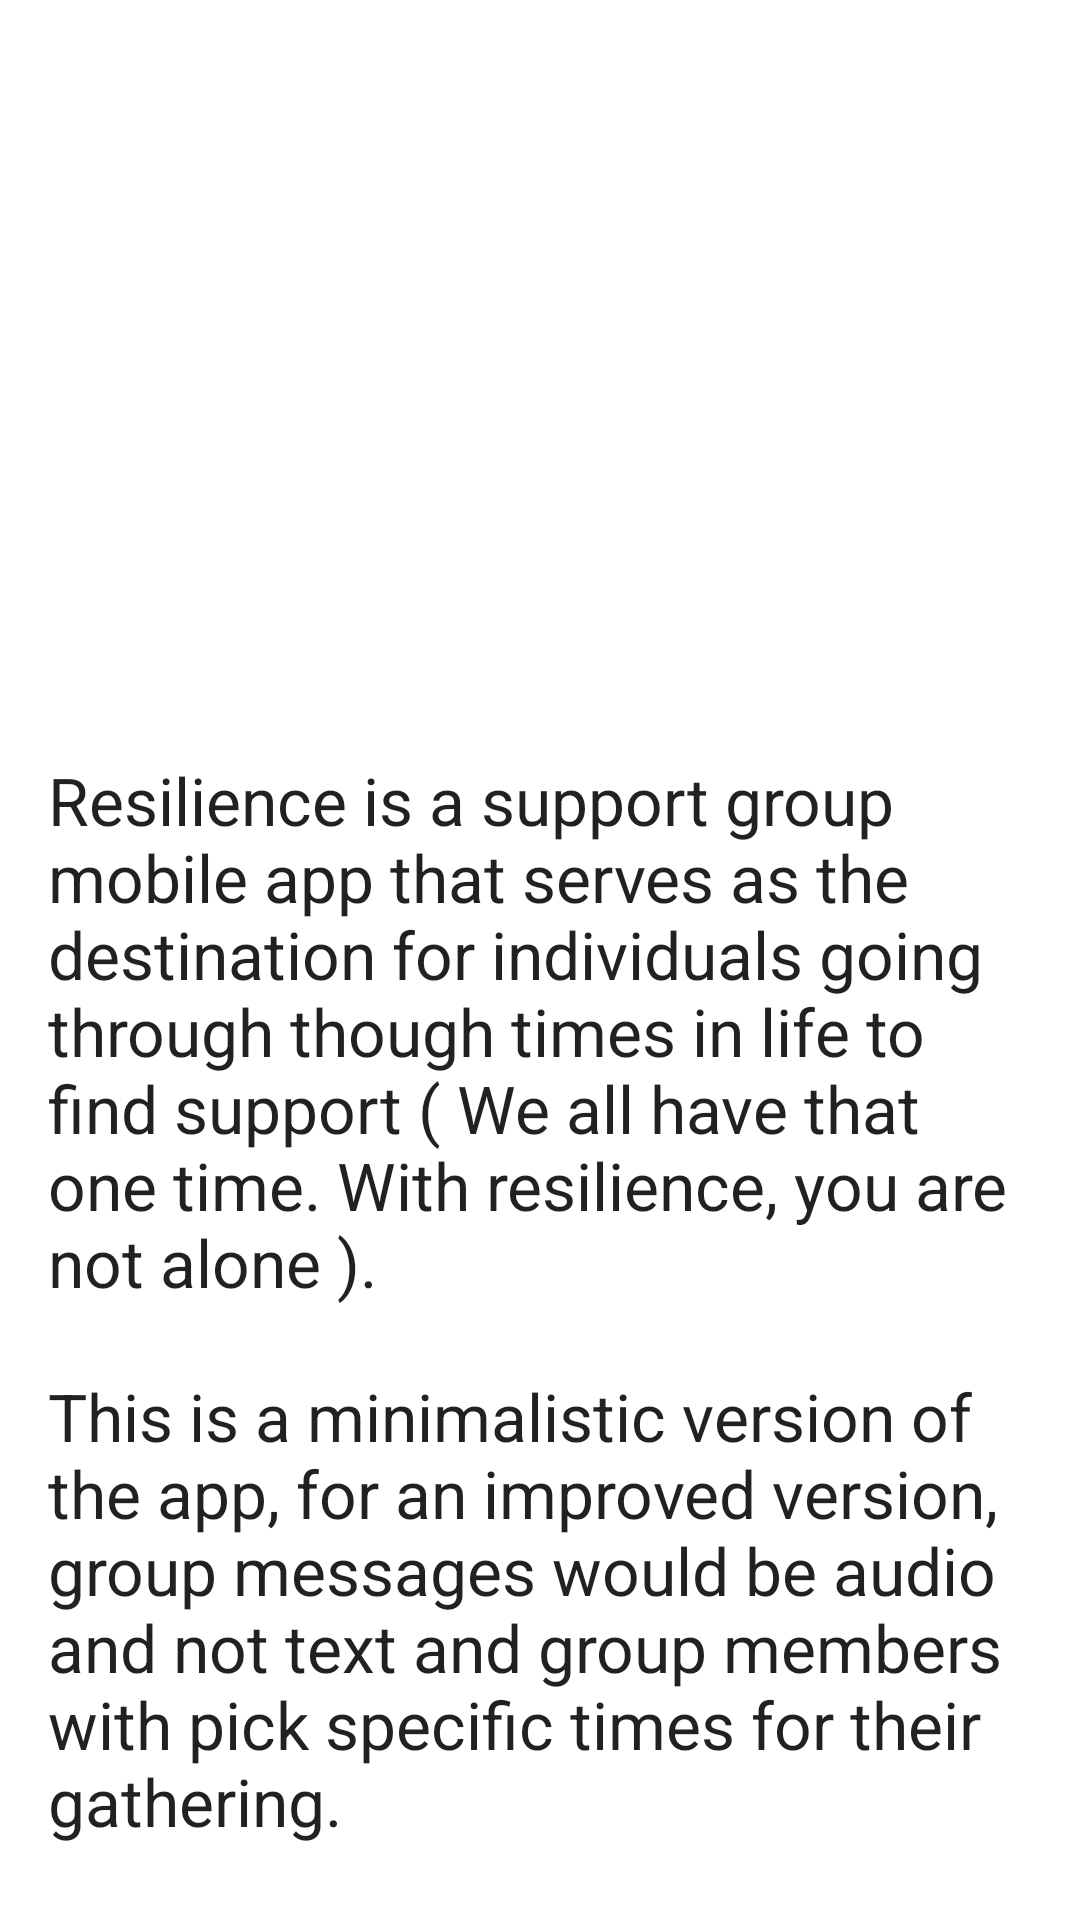

Layout XML and referenced resources for this Android screen:
<!-- AndroidManifest.xml: application theme AppTheme -->
<!-- res/layout/fragment_about.xml -->
<?xml version="1.0" encoding="utf-8"?>
<layout xmlns:android="http://schemas.android.com/apk/res/android"
    xmlns:app="http://schemas.android.com/apk/res-auto"
    xmlns:tools="http://schemas.android.com/tools">

    <ScrollView
        android:layout_width="match_parent"
        android:layout_height="match_parent"
        android:fillViewport="true"
        android:background="@color/white"
        tools:context=".nav_drawer_fragments.AboutFragment">

        <androidx.constraintlayout.widget.ConstraintLayout
            android:layout_width="match_parent"
            android:layout_height="wrap_content">

            <ImageView
                android:id="@+id/about_image"
                android:layout_width="0dp"
                android:layout_height="220dp"
                android:layout_marginStart="8dp"
                android:layout_marginTop="16dp"
                android:layout_marginEnd="8dp"
                app:layout_constraintEnd_toEndOf="parent"
                app:layout_constraintStart_toStartOf="parent"
                app:layout_constraintTop_toTopOf="parent" />

            <TextView
                android:id="@+id/about_text"
                android:layout_width="0dp"
                android:layout_height="wrap_content"
                android:layout_marginStart="16dp"
                android:layout_marginTop="16dp"
                android:layout_marginEnd="16dp"
                android:text="@string/about_text"
                fontPath="fonts/CerealBook.ttf"
                android:textAppearance="@style/TextAppearance.AppCompat.Large"
                app:layout_constraintEnd_toEndOf="parent"
                app:layout_constraintStart_toStartOf="parent"
                app:layout_constraintTop_toBottomOf="@+id/about_image" />

        </androidx.constraintlayout.widget.ConstraintLayout>

    </ScrollView>

</layout>
<!-- resources referenced by this layout -->
<resources>
  <color name="white">#FFFFFF</color>
  <string name="about_text">Resilience is a support group mobile app that serves as the destination for individuals going through though times in life to find support ( We all have that one time. With resilience, you are not alone ). \n\nThis is a minimalistic version of the app, for an improved version, group messages would be audio and not text and group members with pick specific times for their gathering.</string>
  <style name="AppTheme" parent="Theme.AppCompat.Light.NoActionBar">
          
          <item name="colorPrimary">@color/colorPrimary</item>
          <item name="colorPrimaryDark">@color/colorPrimaryDark</item>
          <item name="colorAccent">@color/colorAccent</item>
  
          <item name="android:textViewStyle">@style/AppTheme.Widget.TextView</item>
          <item name="android:editTextStyle">@style/AppTheme.Widget.EditText</item>
      </style>
  <color name="colorPrimary">#02A9BF</color>
  <color name="colorPrimaryDark">#02A9BF</color>
  <color name="colorAccent">#00548C</color>
  <style name="AppTheme.Widget.TextView" parent="android:Widget.Holo.Light.TextView">
          <item name="fontPath">fonts/CerealLight.ttf</item>
      </style>
  <style name="AppTheme.Widget.EditText" parent="android:Widget.Holo.Light.EditText">
          <item name="fontPath">fonts/CerealLight.ttf</item>
      </style>
</resources>
